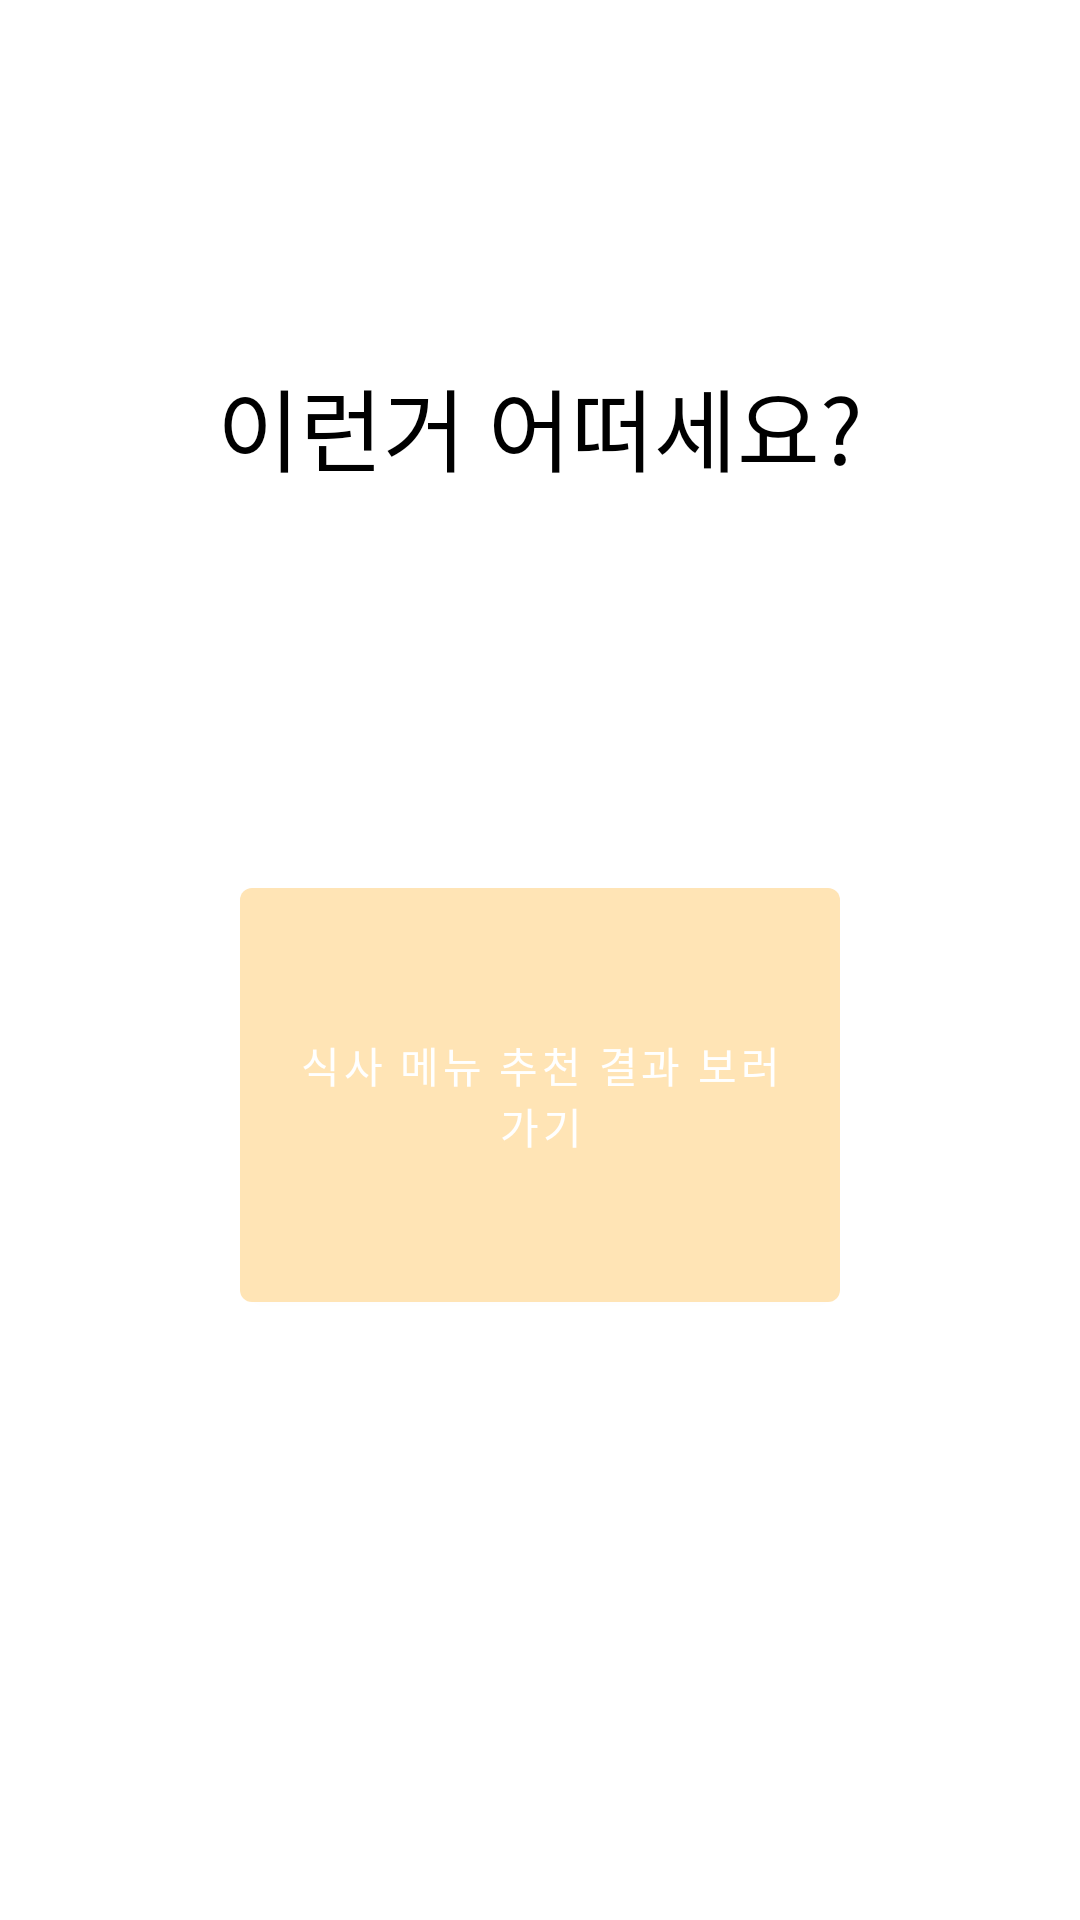

This screen was rendered from an Android layout file. Write that file and the resources it references.
<!-- AndroidManifest.xml: application theme Theme.ThisIsIt -->
<!-- res/layout/fragment_how_about_this.xml -->
<?xml version="1.0" encoding="utf-8"?>
<LinearLayout
    xmlns:android="http://schemas.android.com/apk/res/android"
    xmlns:tools="http://schemas.android.com/tools"
    android:layout_width="match_parent"
    android:layout_height="match_parent"
    tools:context=".HowAboutThisFragment"
    android:orientation="vertical">


    <LinearLayout
        android:layout_width="match_parent"
        android:layout_height="100dp"
        android:layout_marginTop="120dp">

        <TextView
            android:layout_width="match_parent"
            android:layout_height="match_parent"
            android:textAlignment="center"
            android:textColor="@color/black"
            android:text="이런거 어떠세요?"
            android:textSize="30sp"/>


    </LinearLayout>

    <LinearLayout
        android:layout_width="wrap_content"
        android:layout_height="wrap_content"
        android:layout_marginTop="50dp"
        android:orientation="vertical"
        android:layout_gravity="center_horizontal"
        android:paddingTop="10dp"
        android:padding="20dp">

        <Button
            android:id="@+id/goBtn"
            android:text="식사 메뉴 추천 결과 보러가기"
            android:layout_width="200dp"
            android:layout_height="150dp"/>

    </LinearLayout>

</LinearLayout>
<!-- resources referenced by this layout -->
<resources>
  <color name="black">#FF000000</color>
  <style name="Theme.ThisIsIt" parent="Theme.MaterialComponents.DayNight.DarkActionBar">
          
          <item name="windowNoTitle">true</item>
          <item name="colorPrimary">@color/mokacin</item>
          <item name="colorPrimaryVariant">@color/peach</item>
          <item name="colorOnPrimary">@color/white</item>
          
          <item name="colorSecondary">@color/teal_200</item>
          <item name="colorSecondaryVariant">@color/teal_700</item>
          <item name="colorOnSecondary">@color/black</item>
          
          <item name="android:statusBarColor" tools:targetApi="l">?attr/colorPrimaryVariant</item>
          
      </style>
  <color name="mokacin">#FFE4B5</color>
  <color name="peach">#FFDAB9</color>
  <color name="white">#FFFFFFFF</color>
  <color name="teal_200">#FF03DAC5</color>
  <color name="teal_700">#FF018786</color>
</resources>
